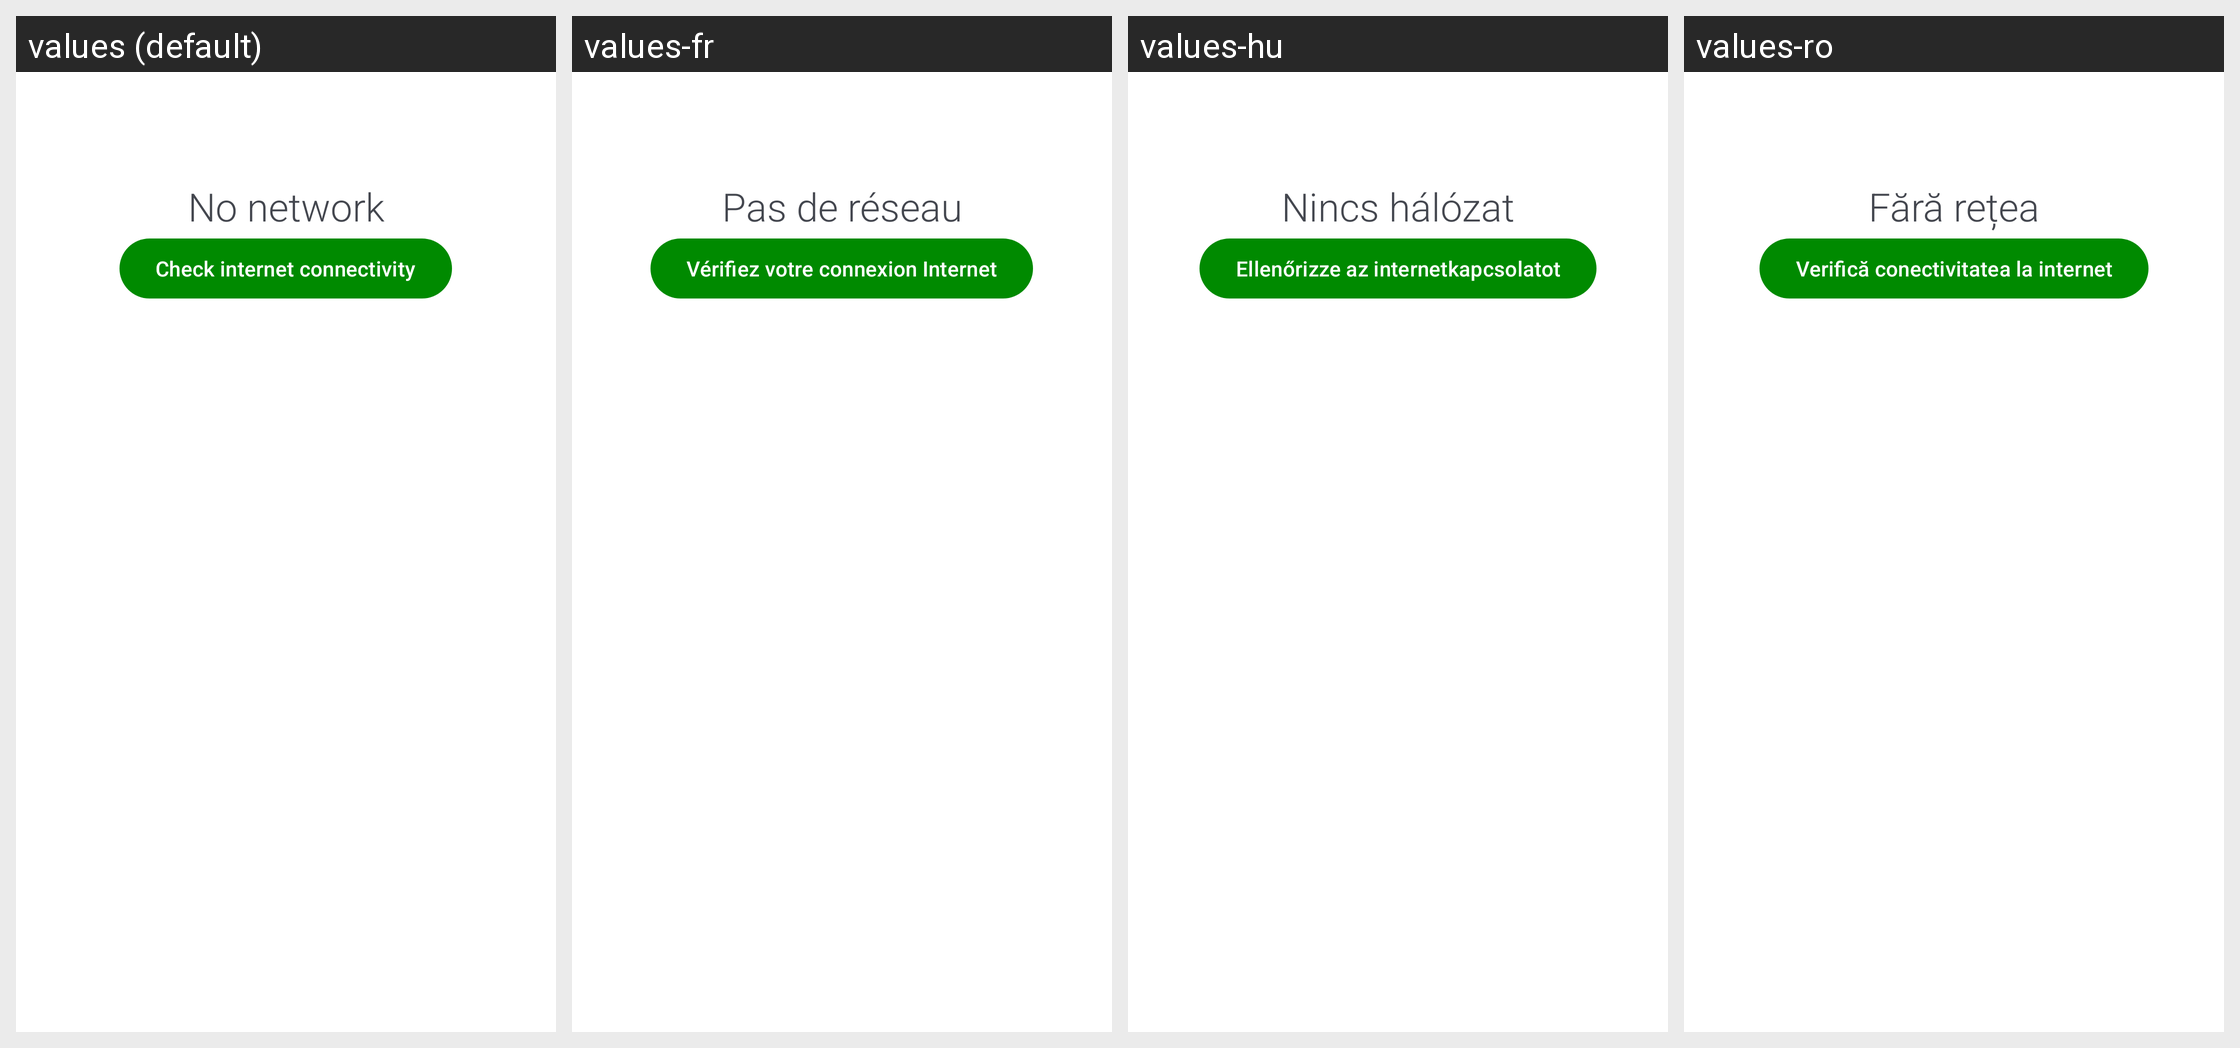

The Android screen above is rendered under several locales of the same app. Produce the string resources it draws, with the default and per-locale values.
Android screen res/layout/sheet_network.xml rendered under 4 locales, left to right: values (default), values-fr, values-hu, values-ro. Device: Nexus 5 (rendered at 1080×1920; each locale shown at half size, 540×960, under a caption strip naming it); theme AppTheme.
Other locales in the repository, not shown: values-ar, values-ast, values-az, values-be, values-bg, values-ca, values-cs, values-da, values-de, values-el, values-eo, values-es, values-et, values-eu, values-fa, values-fi, values-fil, values-gl, values-hr, values-in, values-it, values-iw, values-ja, values-ko, values-kw, values-lo, values-lt, values-lv, values-ms, values-nl, values-pa, values-pl, values-pt, values-pt-rBR, values-ru, values-si, values-sk, values-sl, values-sq, values-sr, values-sv, values-ta, values-tr, values-uk, values-ur, values-vi, values-yue, values-zh-rCN, values-zh-rTW.
Strings drawn on this screen, with the default value and each locale's value (text and hints the layout hard-codes, and strings that could not be matched under every locale, appear in the picture but are not listed):

title_no_network
  values: No network
  values-fr: Pas de réseau
  values-hu: Nincs hálózat
  values-ro: Fără rețea

check_connectivity
  values: Check internet connectivity
  values-fr: Vérifiez votre connexion Internet
  values-hu: Ellenőrizze az internetkapcsolatot
  values-ro: Verifică conectivitatea la internet
